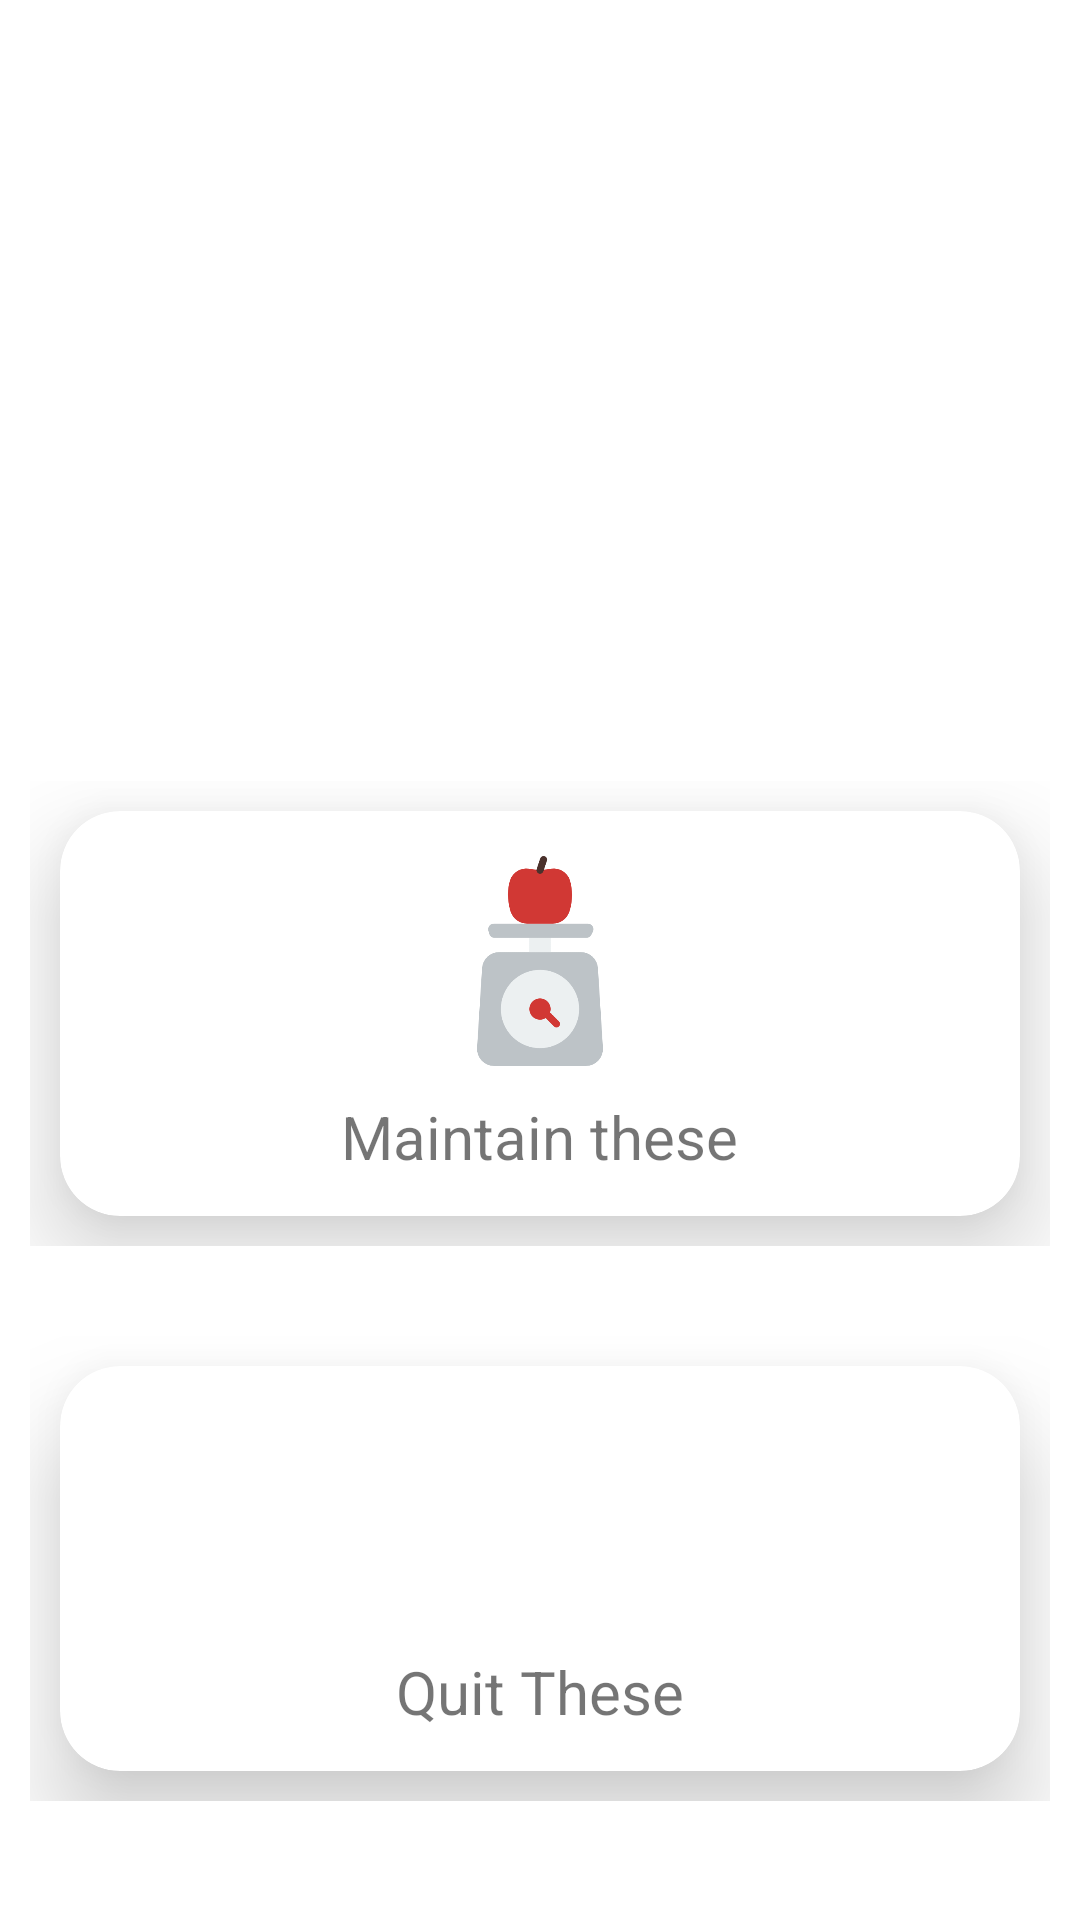

The Android layout XML behind this screen, and the referenced resources:
<!-- AndroidManifest.xml: application theme Theme.Alap -->
<!-- res/layout/activity_health_maintain_main.xml -->
<?xml version="1.0" encoding="utf-8"?>
<androidx.constraintlayout.widget.ConstraintLayout xmlns:android="http://schemas.android.com/apk/res/android"
    xmlns:app="http://schemas.android.com/apk/res-auto"
    xmlns:tools="http://schemas.android.com/tools"
    android:layout_width="match_parent"
    android:layout_height="match_parent"
    tools:context=".HealthMaintainMain"
    >

    <androidx.constraintlayout.widget.ConstraintLayout
        android:id="@+id/constraintLayout"
        android:layout_width="match_parent"
        android:layout_height="wrap_content"
        app:layout_constraintBottom_toBottomOf="parent"
        app:layout_constraintEnd_toEndOf="parent"
        app:layout_constraintStart_toStartOf="parent"
        app:layout_constraintTop_toTopOf="parent"
        >


        <ImageView
            android:id="@+id/amazonImage"
            android:layout_width="0dp"
            android:layout_height="200dp"
            android:src="@drawable/advise"
            app:layout_constraintBottom_toBottomOf="parent"
            app:layout_constraintEnd_toEndOf="parent"
            app:layout_constraintStart_toStartOf="parent"
            app:layout_constraintTop_toTopOf="parent"
            app:layout_constraintVertical_bias="0.092"
            android:contentDescription="TODO" />

        <LinearLayout
            android:id="@+id/row1"
            android:layout_width="0dp"
            android:layout_height="175dp"
            android:layout_marginTop="10dp"
            android:orientation="horizontal"
            android:padding="10dp"
            app:layout_constraintBottom_toBottomOf="parent"
            app:layout_constraintEnd_toEndOf="parent"
            app:layout_constraintHorizontal_bias="0.0"
            app:layout_constraintStart_toStartOf="parent"
            app:layout_constraintTop_toBottomOf="@id/amazonImage"
            app:layout_constraintVertical_bias="0.0">

            <androidx.cardview.widget.CardView
                android:id="@+id/dietCard"
                android:layout_width="0dp"
                android:layout_height="match_parent"
                android:layout_margin="10dp"
                android:layout_weight="1"
                android:background="@color/teal_700"
                app:cardCornerRadius="20dp"
                app:cardElevation="20dp">

                <RelativeLayout
                    android:layout_width="match_parent"
                    android:layout_height="match_parent">

                    <TextView
                        android:id="@+id/diet"
                        android:layout_width="wrap_content"
                        android:layout_height="wrap_content"
                        android:layout_below="@+id/dietimg"
                        android:layout_centerHorizontal="true"
                        android:layout_marginTop="10dp"
                        android:text="Maintain these"
                        android:textSize="20sp" />

                    <ImageView
                        android:id="@+id/dietimg"
                        android:layout_width="70dp"
                        android:layout_height="70dp"
                        android:layout_centerHorizontal="true"
                        android:layout_marginTop="15dp"
                        android:src="@drawable/scale"
                        android:contentDescription="TODO" />

                </RelativeLayout>
            </androidx.cardview.widget.CardView>


        </LinearLayout>

        <LinearLayout
            android:id="@+id/row2"
            android:layout_width="0dp"
            android:layout_height="175dp"
            android:layout_marginTop="10dp"
            android:orientation="horizontal"
            android:padding="10dp"
            app:layout_constraintEnd_toEndOf="parent"
            app:layout_constraintHorizontal_bias="0.0"
            app:layout_constraintStart_toStartOf="parent"
            app:layout_constraintTop_toBottomOf="@id/row1">



            <androidx.cardview.widget.CardView
                android:id="@+id/quitCard"
                android:layout_width="0dp"
                android:layout_height="match_parent"
                android:layout_margin="10dp"
                android:layout_weight="1"
                android:background="@color/teal_700"
                app:cardCornerRadius="20dp"
                app:cardElevation="20dp">

                <RelativeLayout
                    android:layout_width="match_parent"
                    android:layout_height="match_parent">

                    <TextView
                        android:id="@+id/quit"
                        android:layout_width="wrap_content"
                        android:layout_height="wrap_content"
                        android:layout_below="@+id/quitimg"
                        android:layout_centerHorizontal="true"
                        android:layout_marginTop="10dp"
                        android:text="Quit These"
                        android:textSize="20sp" />

                    <ImageView
                        android:id="@+id/quitimg"
                        android:layout_width="70dp"
                        android:layout_height="70dp"
                        android:layout_centerHorizontal="true"
                        android:layout_marginTop="15dp"
                        android:src="@drawable/no" />

                </RelativeLayout>
            </androidx.cardview.widget.CardView>
        </LinearLayout>


        <LinearLayout
            android:id="@+id/row3"
            android:layout_width="0dp"
            android:layout_height="175dp"
            android:layout_marginTop="10dp"
            android:orientation="horizontal"
            android:padding="10dp"
            app:layout_constraintEnd_toEndOf="parent"
            app:layout_constraintHorizontal_bias="0.0"
            app:layout_constraintStart_toStartOf="parent"
            app:layout_constraintTop_toBottomOf="@id/row2">
        </LinearLayout>

    </androidx.constraintlayout.widget.ConstraintLayout>


</androidx.constraintlayout.widget.ConstraintLayout>
<!-- resources referenced by this layout -->
<resources>
  <color name="teal_700">#FF018786</color>
  <!-- drawable scale: png bitmap (drawable, 11882 bytes) -->
  <style name="Theme.Alap" parent="Theme.MaterialComponents.Light.DarkActionBar">
          
          <item name="colorPrimary">@color/purple_500</item>
          <item name="colorPrimaryVariant">@color/purple_700</item>
          <item name="colorOnPrimary">@color/white</item>
          
          <item name="colorSecondary">@color/teal_200</item>
          <item name="colorSecondaryVariant">@color/teal_700</item>
          <item name="colorOnSecondary">@color/black</item>
          
          <item name="android:statusBarColor">?attr/colorPrimaryVariant</item>
          
      </style>
  <color name="purple_500">#FF6200EE</color>
  <color name="purple_700">#FF3700B3</color>
  <color name="white">#FFFFFFFF</color>
  <color name="teal_200">#FF03DAC5</color>
  <color name="black">#FF000000</color>
</resources>
